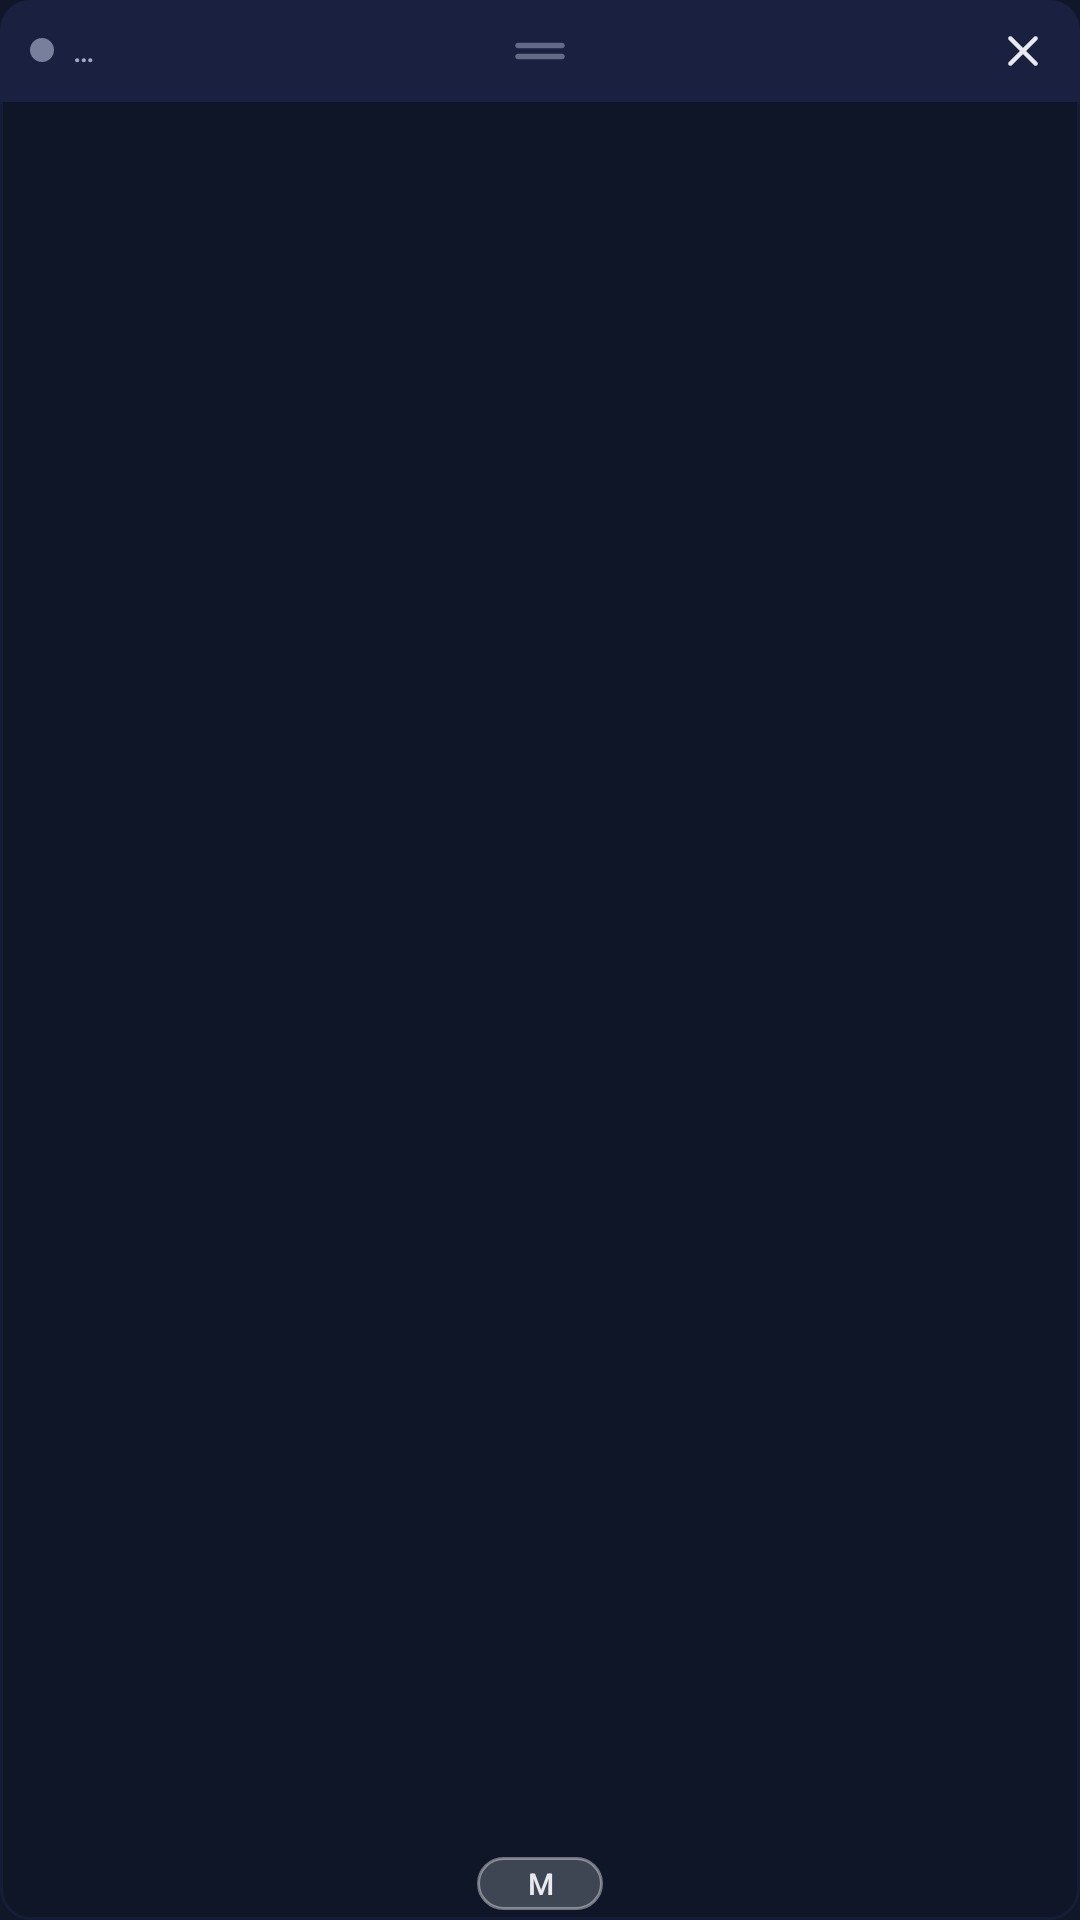

Here is an Android app screen rendered from its layout file. Give the layout XML and the strings, colors and styles it references.
<!-- AndroidManifest.xml: application theme Theme.Hoso -->
<!-- res/layout/chat_bubble.xml -->
<?xml version="1.0" encoding="utf-8"?>
<FrameLayout xmlns:android="http://schemas.android.com/apk/res/android"
    xmlns:tools="http://schemas.android.com/tools"
    android:id="@+id/chat_bubble_root"
    android:layout_width="match_parent"
    android:layout_height="match_parent"
    android:background="@drawable/chat_bubble_bg"
    android:elevation="4dp">

    <LinearLayout
        android:layout_width="match_parent"
        android:layout_height="match_parent"
        android:orientation="vertical">

        <FrameLayout
            android:id="@+id/chat_header"
            android:layout_width="match_parent"
            android:layout_height="34dp"
            android:background="@drawable/chat_header_bg">

            
            <LinearLayout
                android:layout_width="wrap_content"
                android:layout_height="wrap_content"
                android:layout_gravity="start|center_vertical"
                android:layout_marginStart="10dp"
                android:gravity="center_vertical"
                android:orientation="horizontal">

                <View
                    android:id="@+id/chat_status_dot"
                    android:layout_width="8dp"
                    android:layout_height="8dp"
                    android:layout_marginEnd="6dp"
                    android:background="@drawable/chat_resize_dot"
                    android:backgroundTint="@color/text_secondary" />

                <TextView
                    android:id="@+id/chat_status"
                    android:layout_width="wrap_content"
                    android:layout_height="wrap_content"
                    android:fontFamily="sans-serif-medium"
                    android:letterSpacing="0.08"
                    android:text="@string/chat_status_connecting"
                    android:textColor="@color/text_secondary"
                    android:textSize="10sp" />
            </LinearLayout>

            
            <ImageView
                android:layout_width="22dp"
                android:layout_height="22dp"
                android:layout_gravity="center"
                android:alpha="0.55"
                android:contentDescription="@string/chat_drag_desc"
                android:src="@drawable/ic_drag_grip" />

            
            <ImageView
                android:id="@+id/chat_close"
                android:layout_width="30dp"
                android:layout_height="30dp"
                android:layout_gravity="end|center_vertical"
                android:layout_marginEnd="4dp"
                android:contentDescription="@string/chat_close_desc"
                android:padding="6dp"
                android:src="@drawable/ic_close" />
        </FrameLayout>

        <FrameLayout
            android:layout_width="match_parent"
            android:layout_height="0dp"
            android:layout_weight="1">

            <androidx.recyclerview.widget.RecyclerView
                android:id="@+id/chat_list"
                android:layout_width="match_parent"
                android:layout_height="match_parent"
                android:clipToPadding="false"
                android:paddingHorizontal="8dp"
                android:paddingVertical="6dp"
                android:scrollbars="vertical" />

            <TextView
                android:id="@+id/chat_new_badge"
                android:layout_width="wrap_content"
                android:layout_height="wrap_content"
                android:layout_gravity="bottom|center_horizontal"
                android:layout_marginBottom="8dp"
                android:background="@drawable/chat_badge_bg"
                android:paddingHorizontal="12dp"
                android:paddingVertical="4dp"
                android:textColor="#FF0F1729"
                android:textSize="11sp"
                android:textStyle="bold"
                android:visibility="gone"
                tools:ignore="UnusedAttribute" />
        </FrameLayout>

        
        <FrameLayout
            android:id="@+id/chat_resize"
            android:layout_width="match_parent"
            android:layout_height="24dp"
            android:background="@android:color/transparent">

            <TextView
                android:id="@+id/chat_size_label"
                android:layout_width="wrap_content"
                android:layout_height="wrap_content"
                android:layout_gravity="center"
                android:background="@drawable/chat_size_pill_bg"
                android:contentDescription="@string/chat_size_desc"
                android:fontFamily="sans-serif-medium"
                android:letterSpacing="0.12"
                android:minWidth="42dp"
                android:paddingHorizontal="10dp"
                android:paddingVertical="2dp"
                android:text="M"
                android:textAlignment="center"
                android:textColor="@color/text_primary"
                android:textSize="10sp" />

        </FrameLayout>

    </LinearLayout>

</FrameLayout>
<!-- resources referenced by this layout -->
<resources>
  <color name="text_primary">#FFE8EAF0</color>
  <color name="text_secondary">#FFA0A8C4</color>
  <!-- drawable chat_badge_bg (drawable) -->
  <?xml version="1.0" encoding="utf-8"?>
  <shape xmlns:android="http://schemas.android.com/apk/res/android"
      android:shape="rectangle">
      <solid android:color="#FF3DC3FF" />
      <corners android:radius="12dp" />
  </shape>
  <!-- drawable chat_bubble_bg (drawable) -->
  <?xml version="1.0" encoding="utf-8"?>
  <shape xmlns:android="http://schemas.android.com/apk/res/android"
      android:shape="rectangle">
      <solid android:color="#E60F1729" />
      <stroke
          android:width="1dp"
          android:color="#402A3660" />
      <corners android:radius="10dp" />
  </shape>
  <!-- drawable chat_header_bg (drawable) -->
  <?xml version="1.0" encoding="utf-8"?>
  <shape xmlns:android="http://schemas.android.com/apk/res/android"
      android:shape="rectangle">
      <solid android:color="#FF192040" />
      <corners
          android:topLeftRadius="10dp"
          android:topRightRadius="10dp" />
  </shape>
  <!-- drawable chat_resize_dot (drawable) -->
  <?xml version="1.0" encoding="utf-8"?>
  <shape xmlns:android="http://schemas.android.com/apk/res/android"
      android:shape="oval">
      <solid android:color="#B3FFFFFF" />
      <size android:width="12dp" android:height="12dp" />
  </shape>
  <!-- drawable chat_size_pill_bg (drawable) -->
  <?xml version="1.0" encoding="utf-8"?>
  <shape xmlns:android="http://schemas.android.com/apk/res/android"
      android:shape="rectangle">
      <solid android:color="#33FFFFFF" />
      <stroke
          android:width="1dp"
          android:color="#66FFFFFF" />
      <corners android:radius="10dp" />
  </shape>
  <!-- drawable ic_close (drawable) -->
  <?xml version="1.0" encoding="utf-8"?>
  <vector xmlns:android="http://schemas.android.com/apk/res/android"
      android:width="24dp"
      android:height="24dp"
      android:viewportWidth="24"
      android:viewportHeight="24">
      <path
          android:fillColor="#FFE8EAF0"
          android:pathData="M18.3,5.71c-0.39,-0.39 -1.02,-0.39 -1.41,0L12,10.59 7.11,5.7c-0.39,-0.39 -1.02,-0.39 -1.41,0 -0.39,0.39 -0.39,1.02 0,1.41L10.59,12 5.7,16.89c-0.39,0.39 -0.39,1.02 0,1.41 0.39,0.39 1.02,0.39 1.41,0L12,13.41l4.89,4.89c0.39,0.39 1.02,0.39 1.41,0 0.39,-0.39 0.39,-1.02 0,-1.41L13.41,12l4.89,-4.89c0.38,-0.38 0.38,-1.02 0,-1.4z" />
  </vector>
  <!-- drawable ic_drag_grip (drawable) -->
  <?xml version="1.0" encoding="utf-8"?>
  <vector xmlns:android="http://schemas.android.com/apk/res/android"
      android:width="24dp"
      android:height="24dp"
      android:viewportWidth="24"
      android:viewportHeight="24">
      <path
          android:fillColor="#FFA0A8C4"
          android:pathData="M20,9H4c-0.55,0 -1,0.45 -1,1s0.45,1 1,1h16c0.55,0 1,-0.45 1,-1s-0.45,-1 -1,-1zM4,15h16c0.55,0 1,-0.45 1,-1s-0.45,-1 -1,-1H4c-0.55,0 -1,0.45 -1,1s0.45,1 1,1z" />
  </vector>
  <string name="chat_close_desc">Fermer le chat</string>
  <string name="chat_drag_desc">Glisser pour déplacer</string>
  <string name="chat_size_desc">Changer la taille du chat</string>
  <string name="chat_status_connecting">…</string>
  <style name="Theme.Hoso" parent="Theme.MaterialComponents.DayNight.NoActionBar">
          <item name="colorPrimary">@color/purple_primary</item>
          <item name="colorPrimaryDark">@color/purple_dark</item>
          <item name="android:windowBackground">@color/background</item>
          <item name="android:statusBarColor">@color/background</item>
          <item name="android:navigationBarColor">@color/background</item>
      </style>
  <color name="purple_primary">#FF3DC3FF</color>
  <color name="purple_dark">#FF2A9FD4</color>
  <color name="background">#FF0F1729</color>
</resources>
